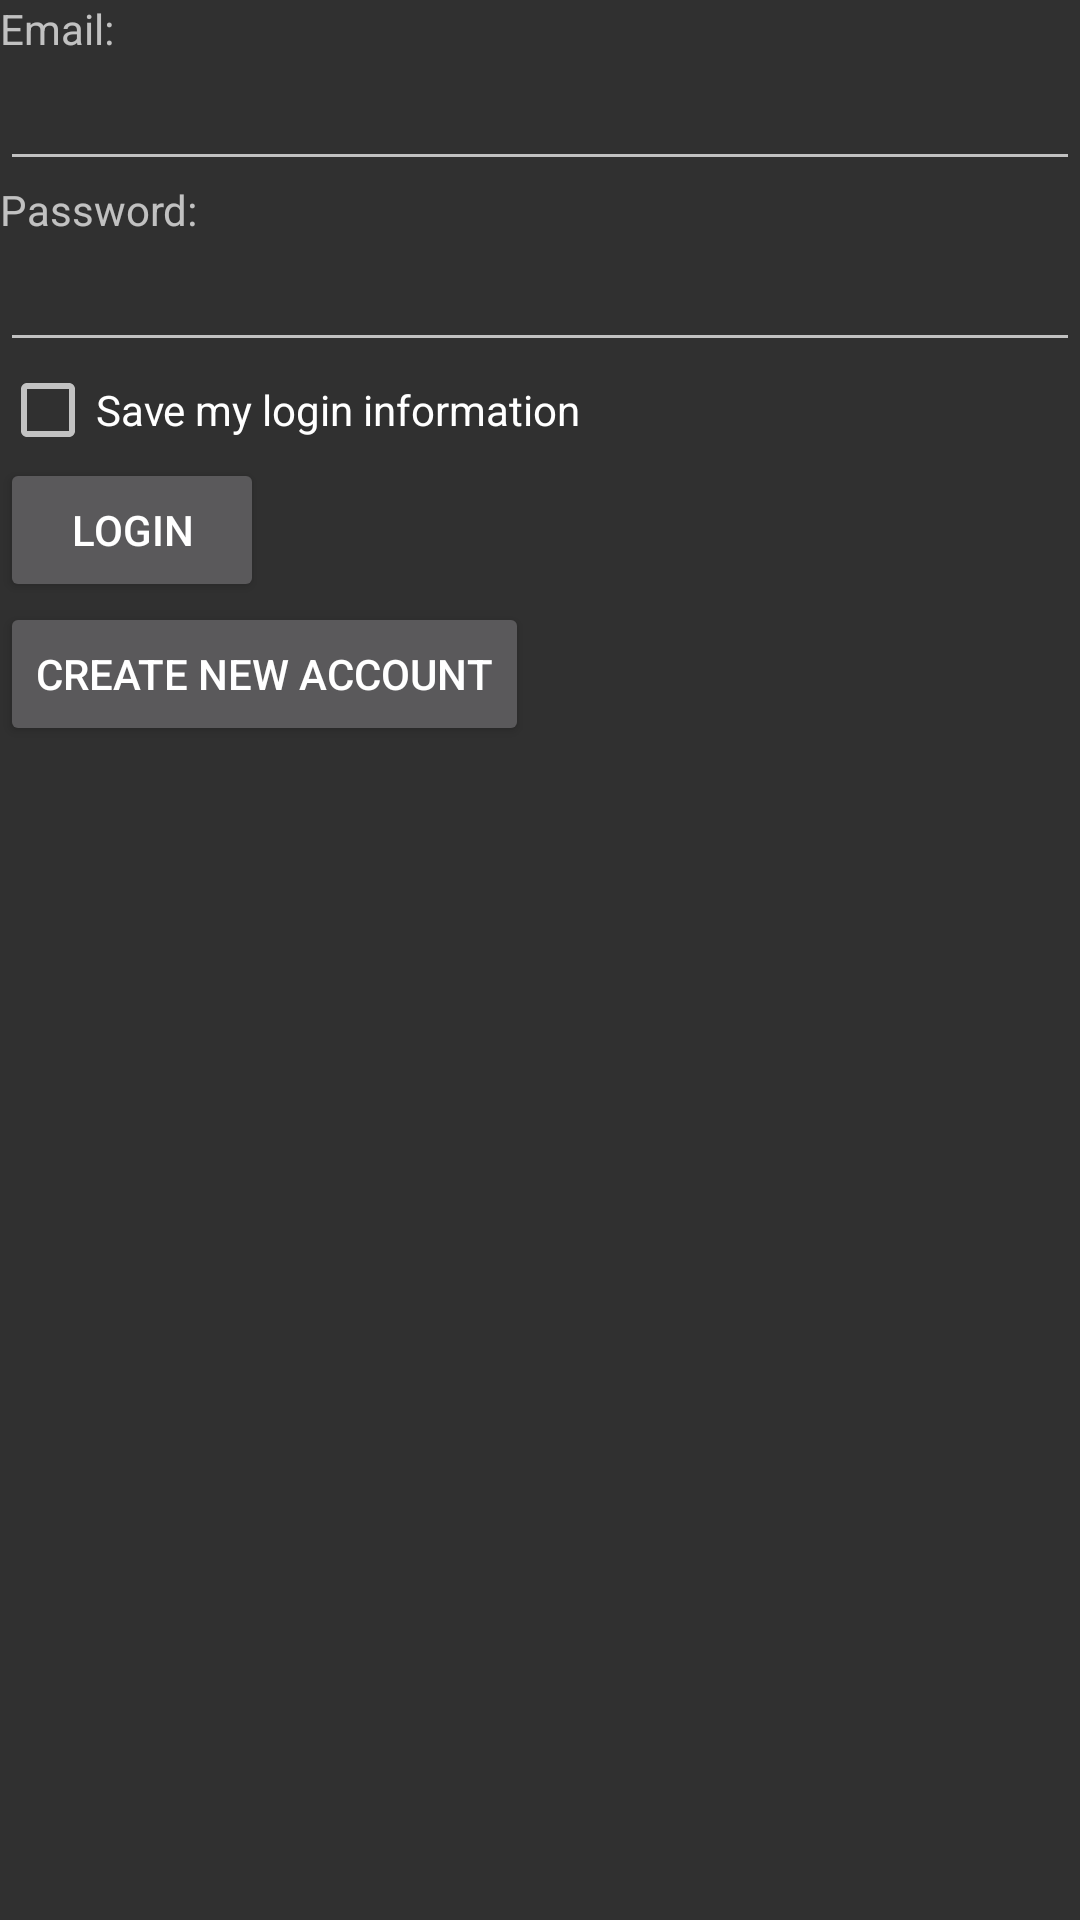

Reconstruct the res/layout file that produces this screen, plus the resources it refers to.
<!-- AndroidManifest.xml: application theme Theme.AppCompat.NoActionBar -->
<!-- res/layout/fragment_login.xml -->
<LinearLayout
    xmlns:android="http://schemas.android.com/apk/res/android"
    xmlns:tools="http://schemas.android.com/tools"
    tools:context=".fragment.LoginFragment"
    android:layout_width="match_parent"
    android:layout_height="match_parent"
    android:orientation="vertical">

    
    <TextView
        android:layout_width="match_parent"
        android:layout_height="wrap_content"
        android:text="@string/email_prompt" />

    <EditText
        android:layout_width="match_parent"
        android:layout_height="wrap_content"
        android:inputType="textEmailAddress"
        android:ems="10"
        android:id="@+id/login_email_edit_text" />

    <TextView
        android:layout_width="match_parent"
        android:layout_height="wrap_content"
        android:text="@string/password_prompt" />

    <EditText
        android:layout_width="match_parent"
        android:layout_height="wrap_content"
        android:inputType="textPassword"
        android:ems="10"
        android:id="@+id/login_password_edit_text" />

    <CheckBox
        android:layout_width="match_parent"
        android:layout_height="wrap_content"
        android:text="@string/save_credentials_prompt"
        android:id="@+id/login_save_credentials_checkbox" />

    <Button
        android:layout_width="wrap_content"
        android:layout_height="wrap_content"
        android:text="@string/login_button_text"
        android:id="@+id/login_submit_button" />

    <Button
        android:layout_width="wrap_content"
        android:layout_height="wrap_content"
        android:text="@string/login_new_account_text"
        android:id="@+id/login_new_account_button" />


</LinearLayout>
<!-- resources referenced by this layout -->
<resources>
  <string name="email_prompt">Email:</string>
  <string name="login_button_text">Login</string>
  <string name="login_new_account_text">Create New Account</string>
  <string name="password_prompt">Password:</string>
  <string name="save_credentials_prompt">Save my login information</string>
</resources>
